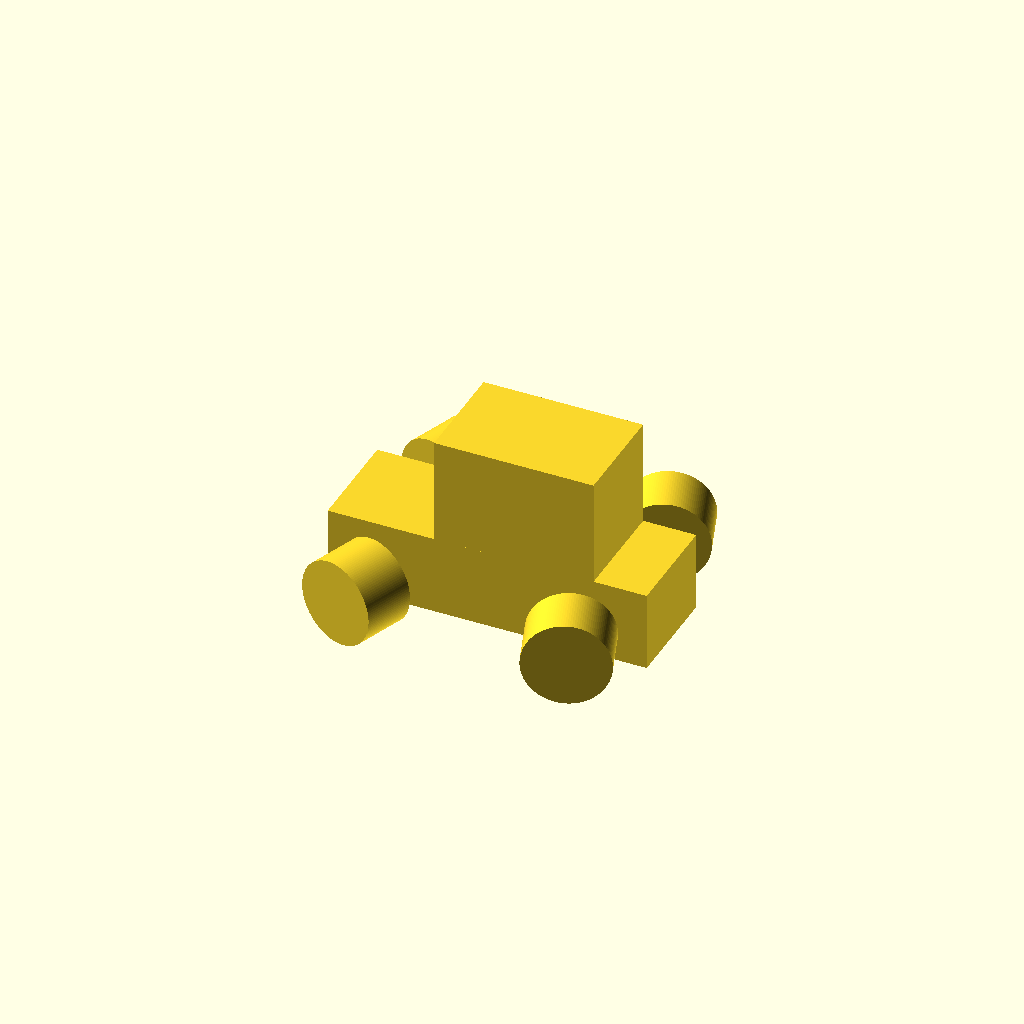
Cell 1 — every parameter at its default value.
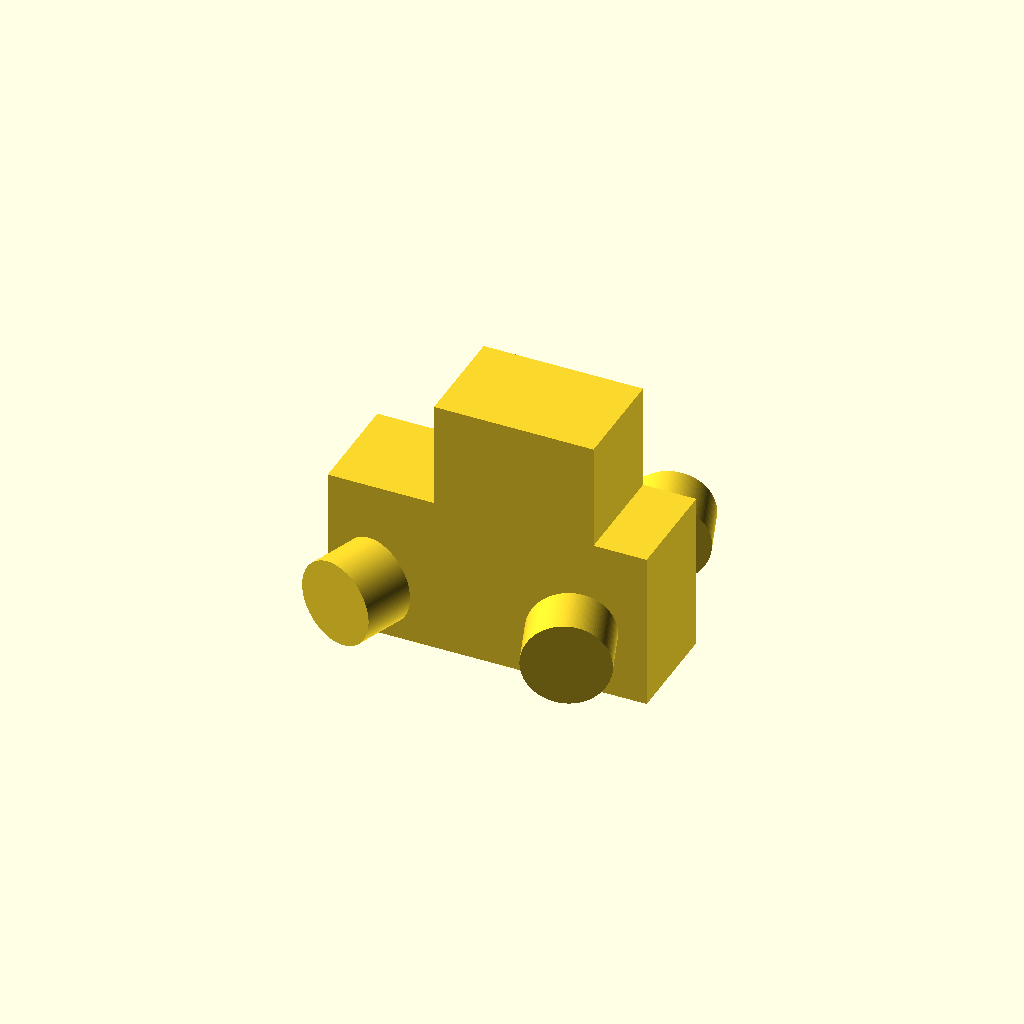
Cell 2: base_height = 30 (everything else at default).
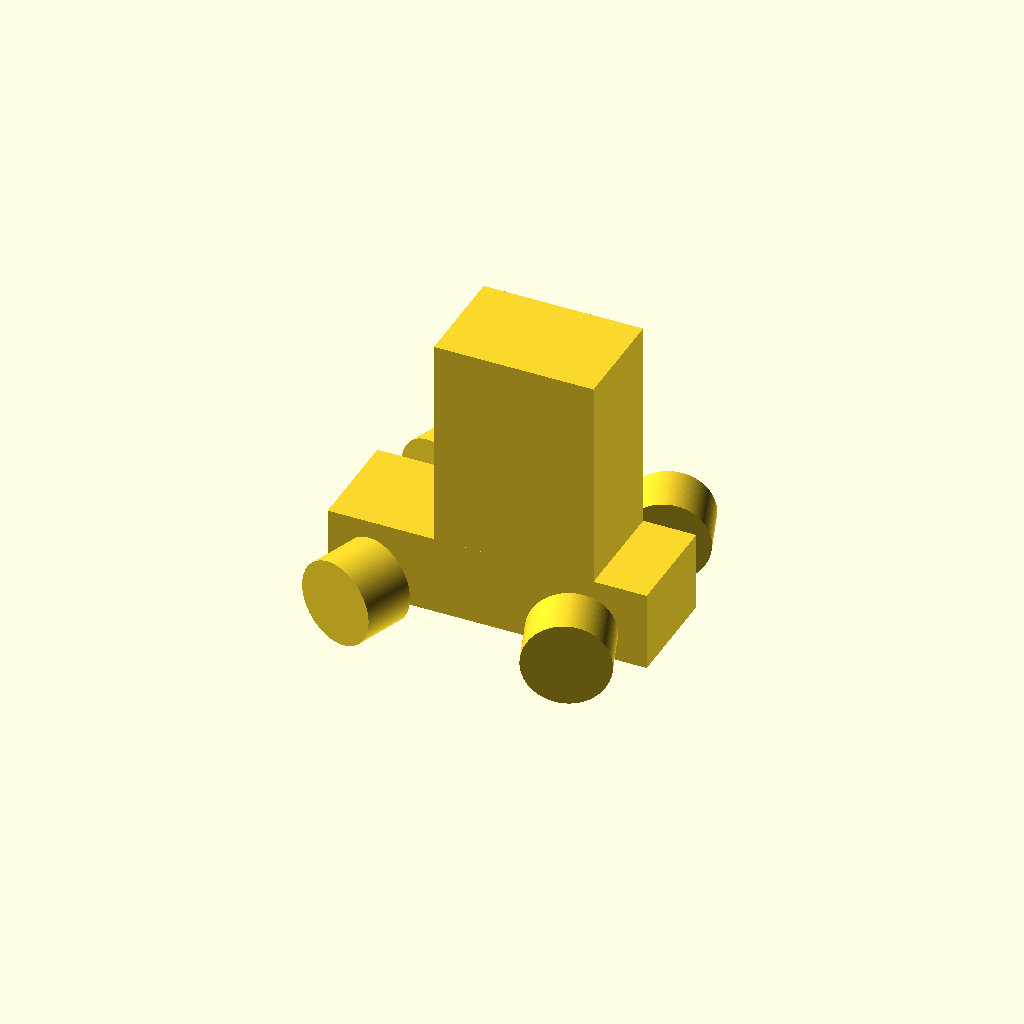
Cell 3 — top_height set to 40, the other parameters unchanged.
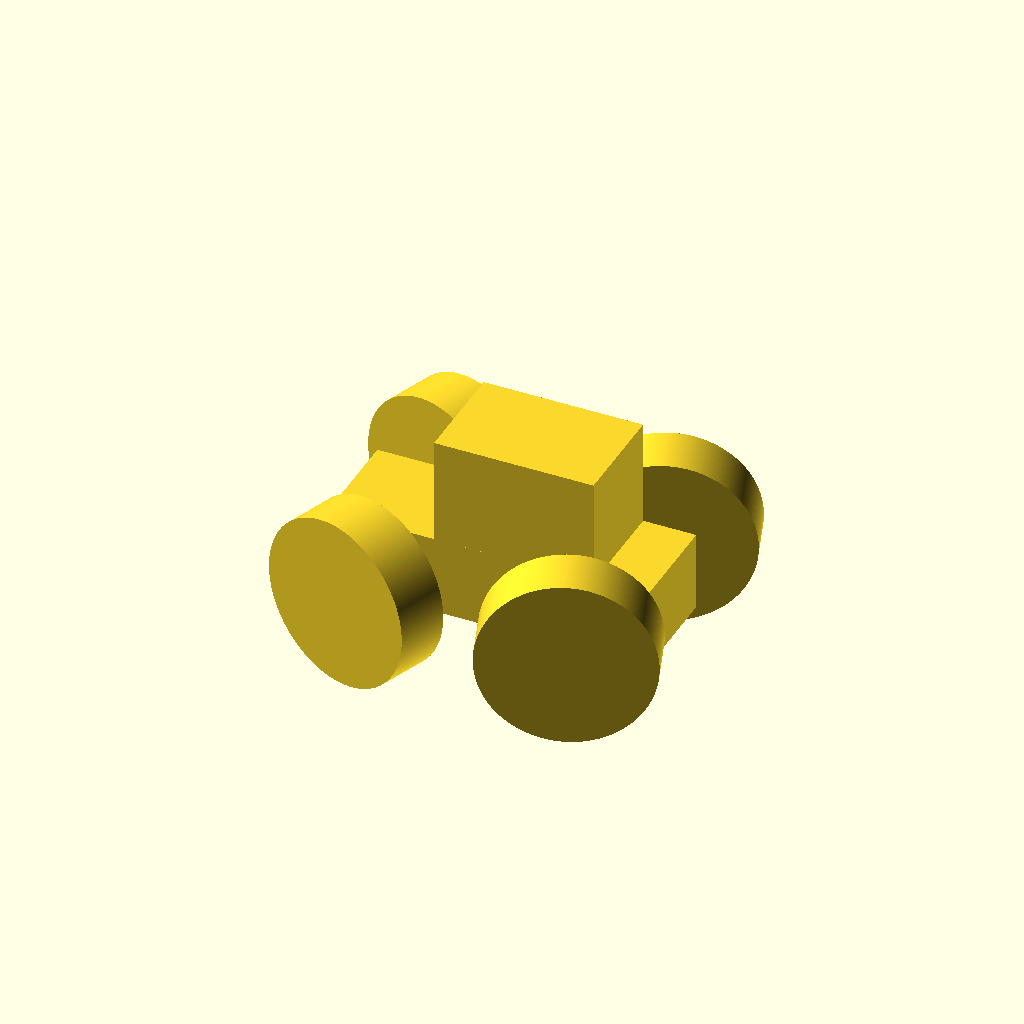
Cell 4: the same model with wheel_radius = 16.
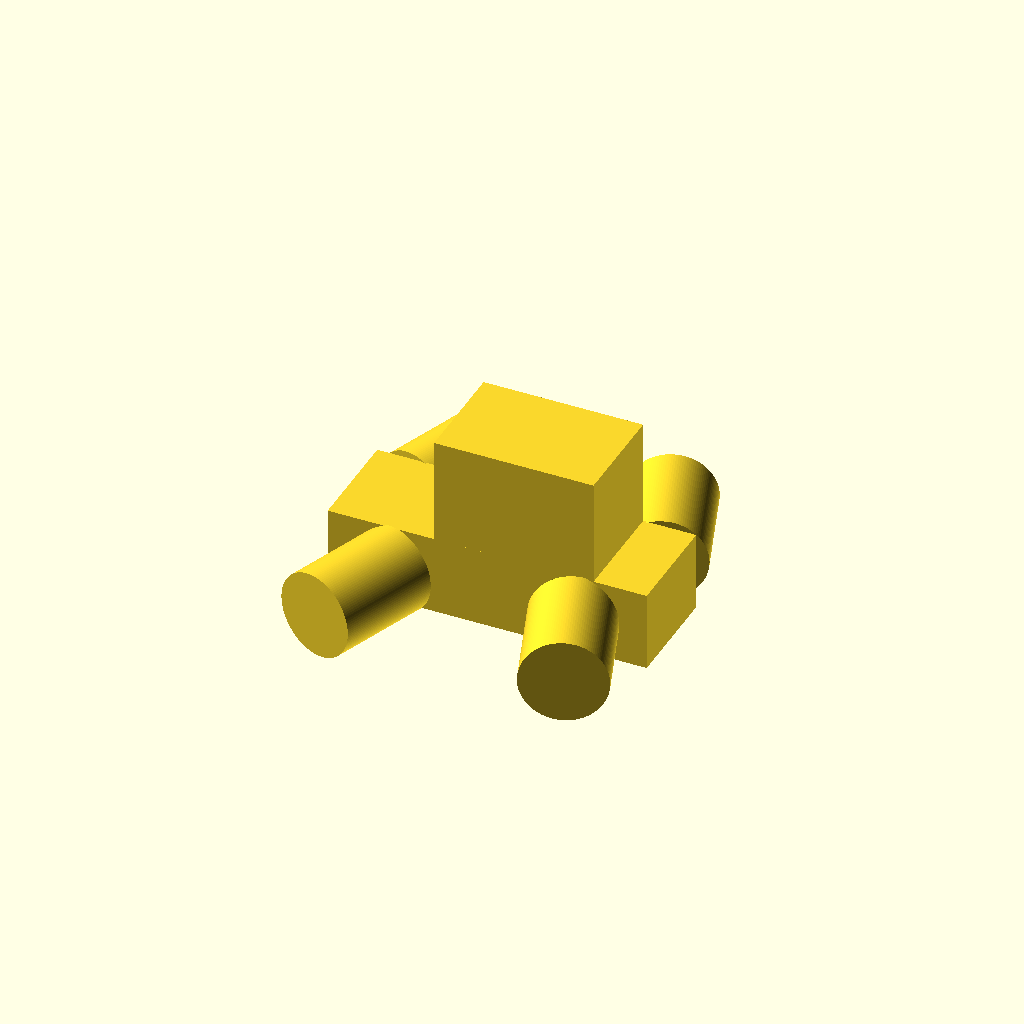
Cell 5: wheel_width = 20 (everything else at default).
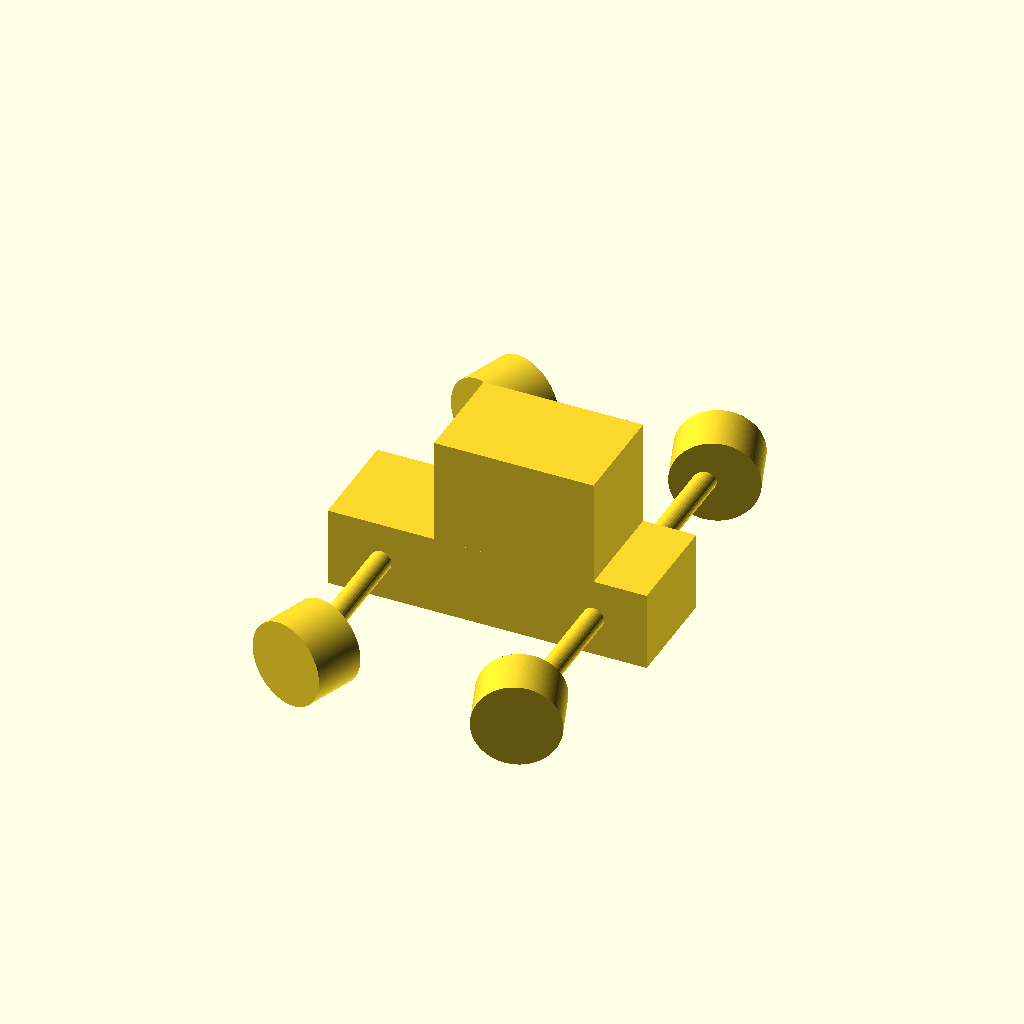
Cell 6: the same model with track = 80.
One fixed orthographic camera (rotation 55°, 0°, 25°; colour scheme Cornfield) for every cell.
OpenSCAD source file tutorial/chapter2/chapter2-part2.scad:
// set resolution
$fa = 1;
$fs = 0.4;

// parameters
base_height = 15;
top_height = 20;
wheel_radius = 8;
wheel_width = 10;
track = 40;
front_wheel_rotate = -20;
rear_wheel_rotate = 20;

// car body base
cube([60,20,base_height],center=true);
// car body top
translate([5,0,base_height/2 + top_height/2 - 0.001])
     cube([30,20,top_height],center=true);
    
// front left wheel
translate([-20,-track/2,0])
    rotate([90,0,front_wheel_rotate])
    cylinder(h=wheel_width,r=wheel_radius,center=true);
    
// front right wheel
translate([-20,track/2,0])
    rotate([90,0,front_wheel_rotate])
    cylinder(h=wheel_width,r=wheel_radius,center=true);

// rear left wheel
translate([20,-track/2,0])
    rotate([90,0,rear_wheel_rotate])
    cylinder(h=wheel_width,r=wheel_radius,center=true);
    
// rear right wheel
translate([20,track/2,0])
    rotate([90,0,rear_wheel_rotate])
    cylinder(h=wheel_width,r=wheel_radius,center=true);

// front axles
translate([-20,0,0])
    rotate([90,0,0])
    cylinder(h=track,r=2,center=true);

// rear axles
translate([20,0,0])
    rotate([90,0,0])
    cylinder(h=track,r=2,center=true);
Parameter table extracted from the source (name, type, default, range or options):
base_height: number, default 15
top_height: number, default 20
wheel_radius: number, default 8
wheel_width: number, default 10
track: number, default 40
front_wheel_rotate: number, default -20
rear_wheel_rotate: number, default 20
